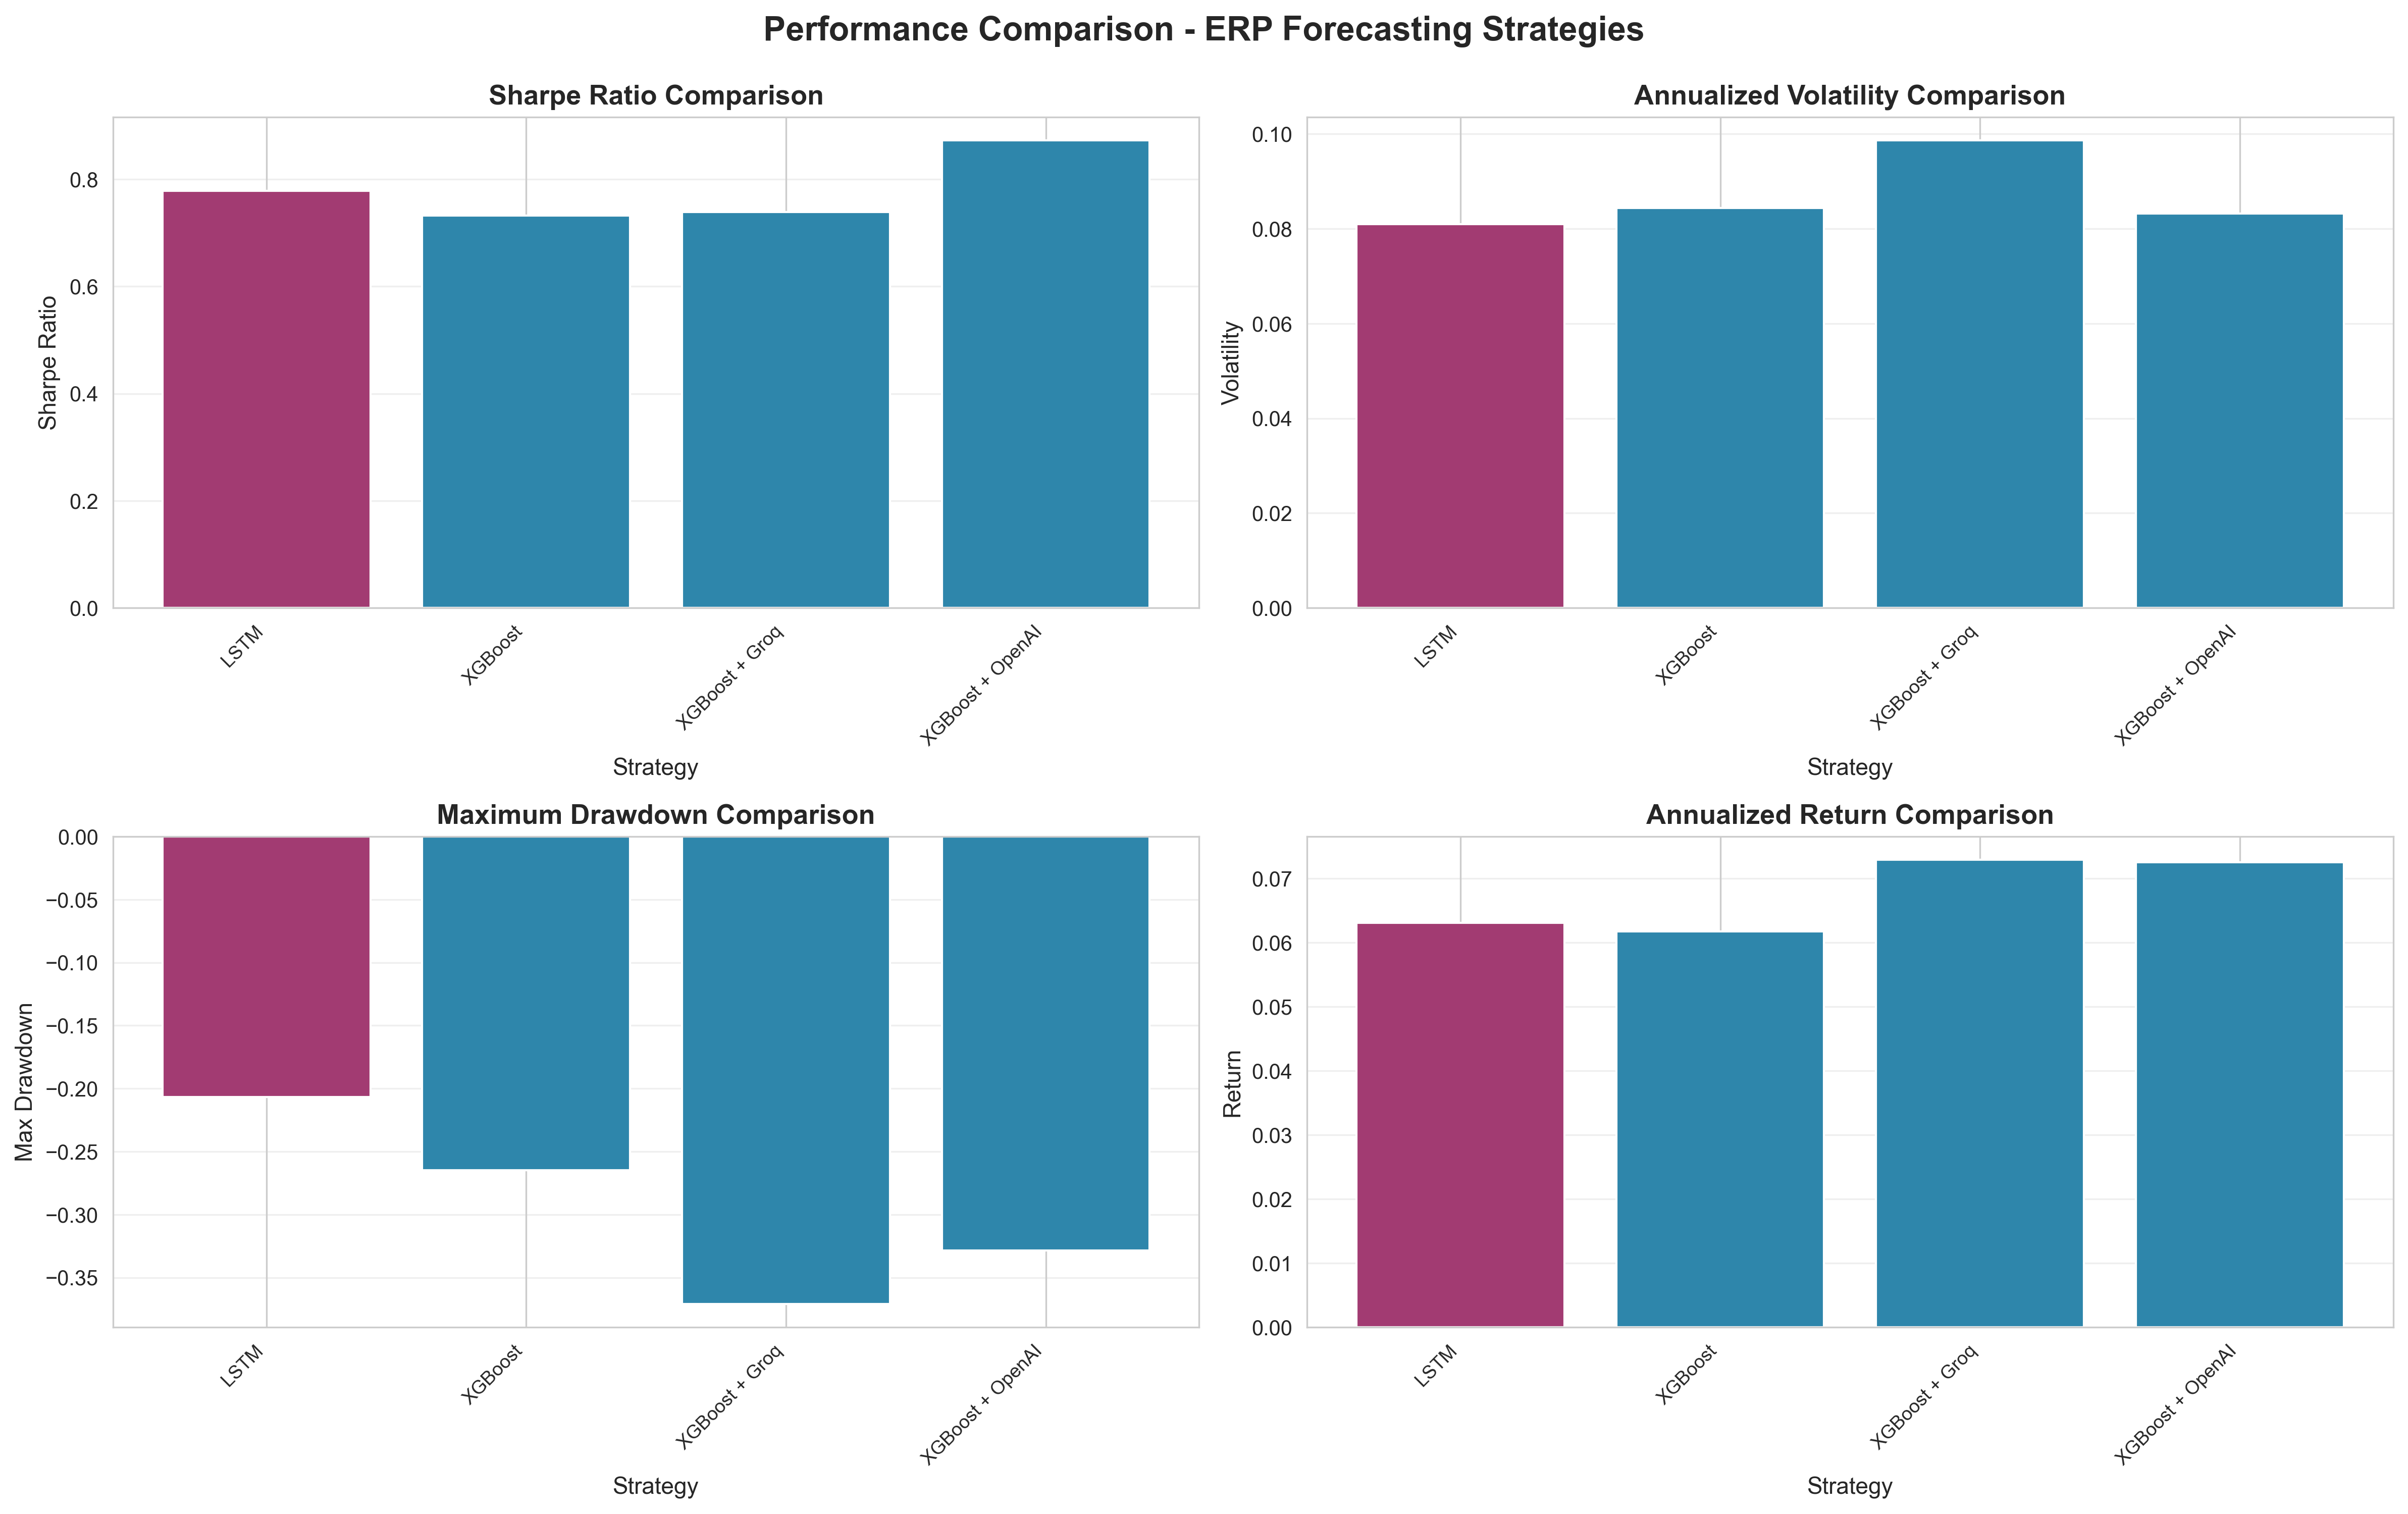

The file beside this chart, header and first rows:
strategy, sharpe_ratio, annualized_return, annualized_volatility, max_drawdown
LSTM, 0.7791, 0.06307, 0.08095, -0.2066
XGBoost, 0.7324, 0.06176, 0.08433, -0.265
XGBoost + Groq, 0.7393, 0.07291, 0.09862, -0.3708
XGBoost + OpenAI, 0.8725, 0.07257, 0.08318, -0.3283
